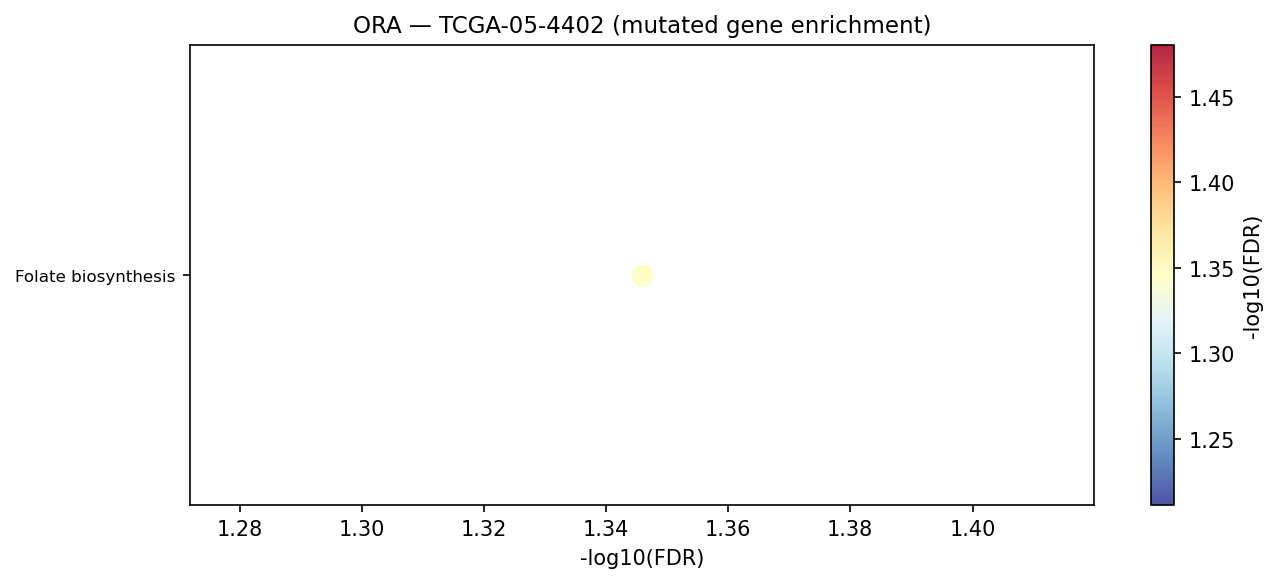

The data file committed next to this chart (first rows):
Gene_set	Term	Overlap	P-value	Adjusted P-value	Old P-value	Old Adjusted P-value	Odds Ratio	Combined Score	Genes	gene_set_db
KEGG_2021_Human	Folate biosynthesis	3/26	0.0002733	0.04509	0	0	27.29	223.9	TPH1;GCH1;MOCOS	KEGG_2021_Human
